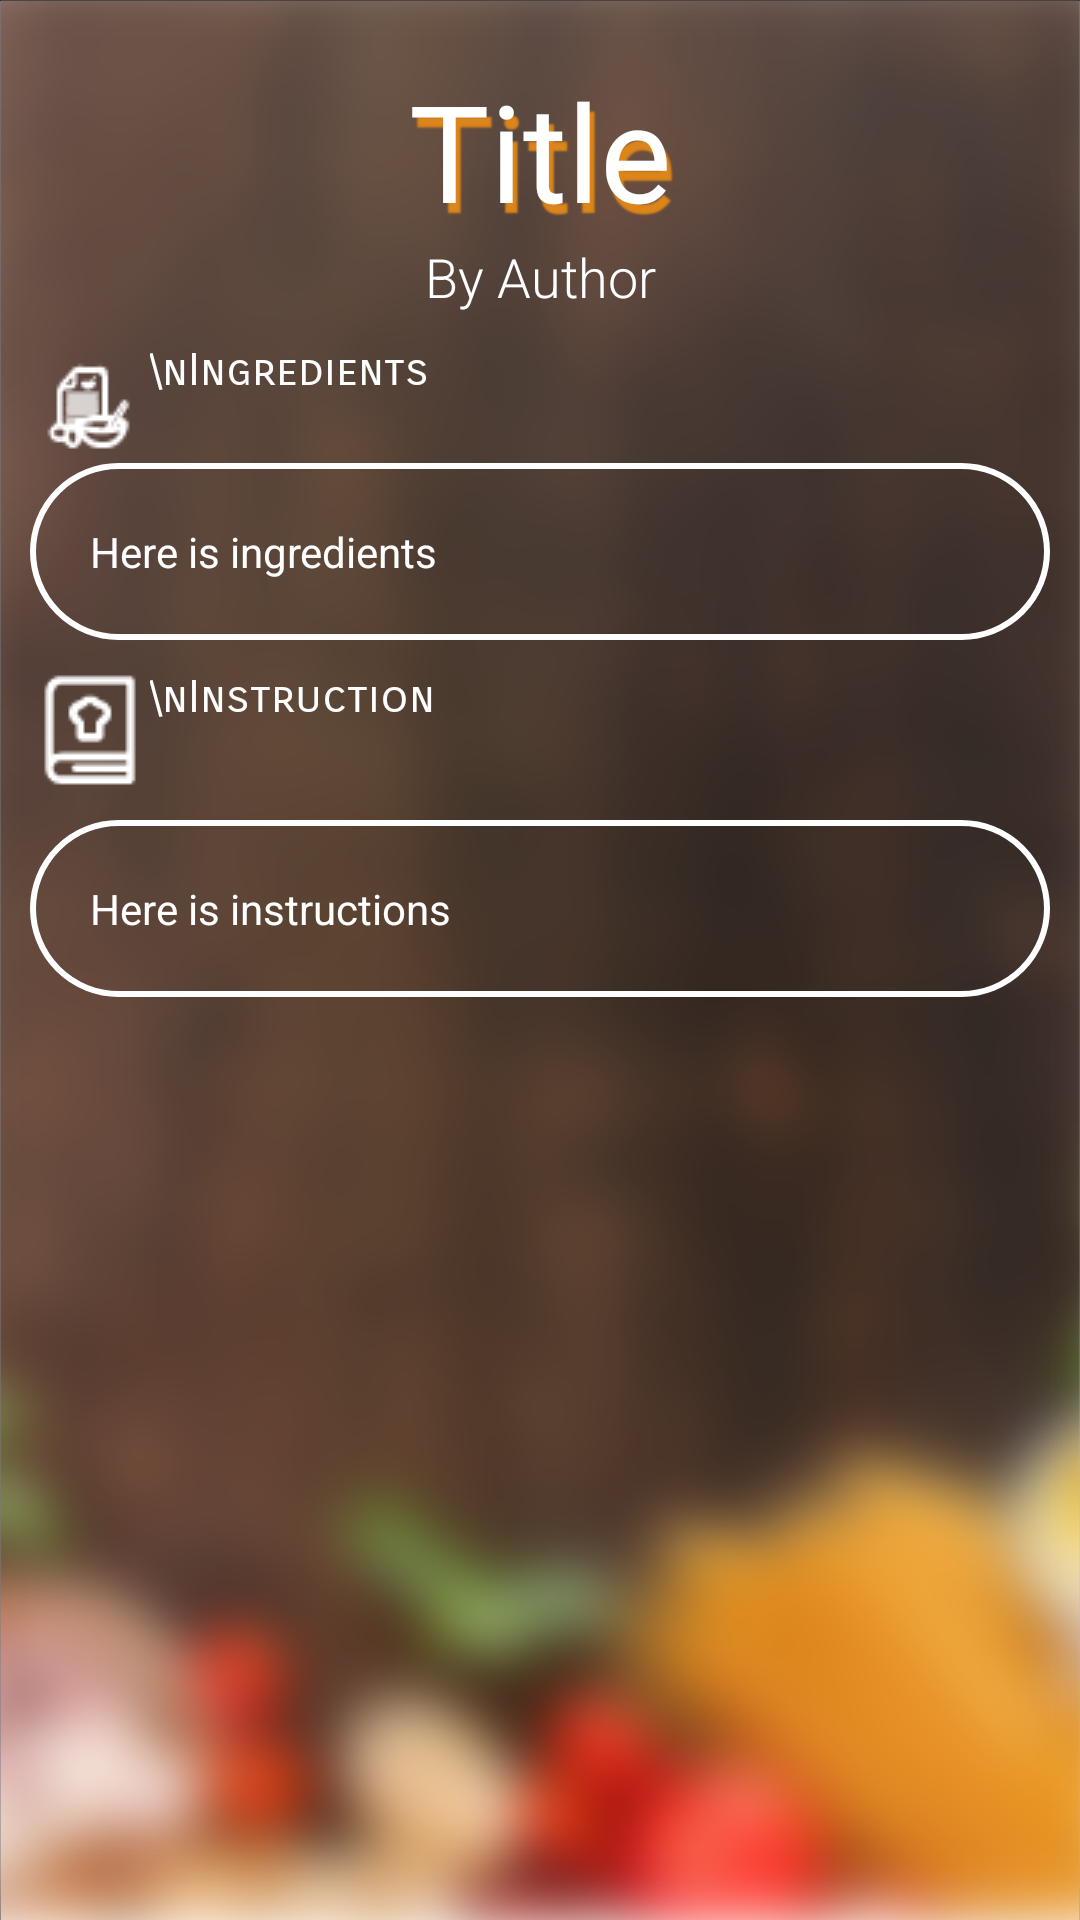

Write the Android layout XML for this screen, with the resource values it uses.
<!-- AndroidManifest.xml: application theme Theme.RecipeApp -->
<!-- res/layout/activity_view_recipe.xml -->
<?xml version="1.0" encoding="utf-8"?>
<RelativeLayout xmlns:android="http://schemas.android.com/apk/res/android"
    xmlns:app="http://schemas.android.com/apk/res-auto"
    xmlns:tools="http://schemas.android.com/tools"
    android:layout_width="match_parent"
    android:layout_height="match_parent"
    android:background="@drawable/blurbackground">


        <ScrollView
            android:layout_width="match_parent"
            android:layout_marginLeft="10dp"
            android:layout_marginRight="10dp"
            android:layout_height="match_parent">

            <LinearLayout
                android:layout_width="match_parent"
                android:layout_height="match_parent"
                android:layout_marginTop="20dp"
                android:orientation="vertical">
        <TextView
            android:id="@+id/etTitleView"
            android:layout_width="match_parent"
            android:layout_height="wrap_content"
            android:text="Title"
            android:textAlignment="center"
            android:textSize="45dp"
            android:fontFamily="@font/wild_hazelnut"
            android:shadowColor="@color/color_shadow"
            android:shadowRadius="1"
            android:shadowDy="10"
            android:shadowDx="5" />

        <TextView
            android:id="@+id/etAuthorView"
            android:layout_width="match_parent"
            android:layout_height="wrap_content"
            android:backgroundTint="@color/white"
            android:textColor="@color/white"
            android:textAlignment="center"
            android:layout_marginBottom="10dp"
            android:textSize="18dp"
            android:fontFamily="sans-serif-light"
            android:text="By Author" />

                <TextView
                    android:layout_width="match_parent"
                    android:layout_height="wrap_content"
                    android:drawableLeft="@drawable/icon_three"
                    android:textColor="@color/white"
                    android:drawableTint="@color/white"
                    android:fontFamily="sans-serif-smallcaps"
                    android:textSize="15dp"
                    android:text="\nIngredients"
                    android:textColorHint="@color/white" />
        <TextView
            android:id="@+id/etIngView"
            android:layout_width="match_parent"
            android:layout_height="wrap_content"
            android:textColor="@color/white"
            android:background="@drawable/custom_button"
            android:drawablePadding="10dp"
            android:drawableTint="@color/white"
            android:text="Here is ingredients "
            android:padding="20dp"
            android:textColorHint="@color/white" />

                <TextView
                    android:layout_width="match_parent"
                    android:layout_height="wrap_content"
                    android:drawableLeft="@drawable/icon_four"
                    android:textColor="@color/white"
                    android:drawableTint="@color/white"
                    android:layout_marginTop="10dp"
                    android:fontFamily="sans-serif-smallcaps"
                    android:textSize="15dp"
                    android:text="\nInstruction"
                    android:textColorHint="@color/white" />
        <TextView
            android:id="@+id/etInstuctView"
            android:layout_width="match_parent"
            android:layout_height="wrap_content"
            android:layout_marginTop="10dp"
            android:drawablePadding="10dp"
            android:background="@drawable/custom_button"
            android:drawableTint="@color/white"
            android:textColor="@color/white"
            android:text="Here is instructions "
            android:padding="20dp"
            android:textColorHint="@color/white" />
            </LinearLayout>
        </ScrollView>

</RelativeLayout>
<!-- resources referenced by this layout -->
<resources>
  <color name="color_shadow">#dc851a</color>
  <color name="white">#FFFFFFFF</color>
  <!-- drawable blurbackground: png bitmap (drawable, 451383 bytes) -->
  <!-- drawable custom_button (drawable) -->
  <?xml version="1.0" encoding="utf-8"?>
  <shape xmlns:android="http://schemas.android.com/apk/res/android" android:shape="rectangle">
      <stroke android:color="@color/white" android:width="2dp"/>
      <solid android:color="@android:color/transparent" />
      <corners android:radius="50dp"/>
  </shape>
  <!-- drawable icon_four: png bitmap (drawable, 628 bytes) -->
  <!-- drawable icon_three: png bitmap (drawable, 689 bytes) -->
  <style name="Theme.RecipeApp" parent="Theme.MaterialComponents.DayNight.DarkActionBar">
          
          <item name="colorPrimary">@color/purple_500</item>
          <item name="colorPrimaryVariant">@color/purple_700</item>
          <item name="colorOnPrimary">@color/white</item>
          
          <item name="colorSecondary">@color/teal_200</item>
          <item name="colorSecondaryVariant">@color/teal_700</item>
          <item name="colorOnSecondary">@color/black</item>
          
          <item name="android:statusBarColor" tools:targetApi="l">?attr/colorPrimaryVariant</item>
          
          <item name="android:textColor">@color/white</item>
          
      </style>
  <color name="purple_500">#6c5342</color>
  <color name="purple_700">#604835</color>
  <color name="teal_200">#bbdba0</color>
  <color name="teal_700">#65902d</color>
  <color name="black">#FF000000</color>
</resources>
